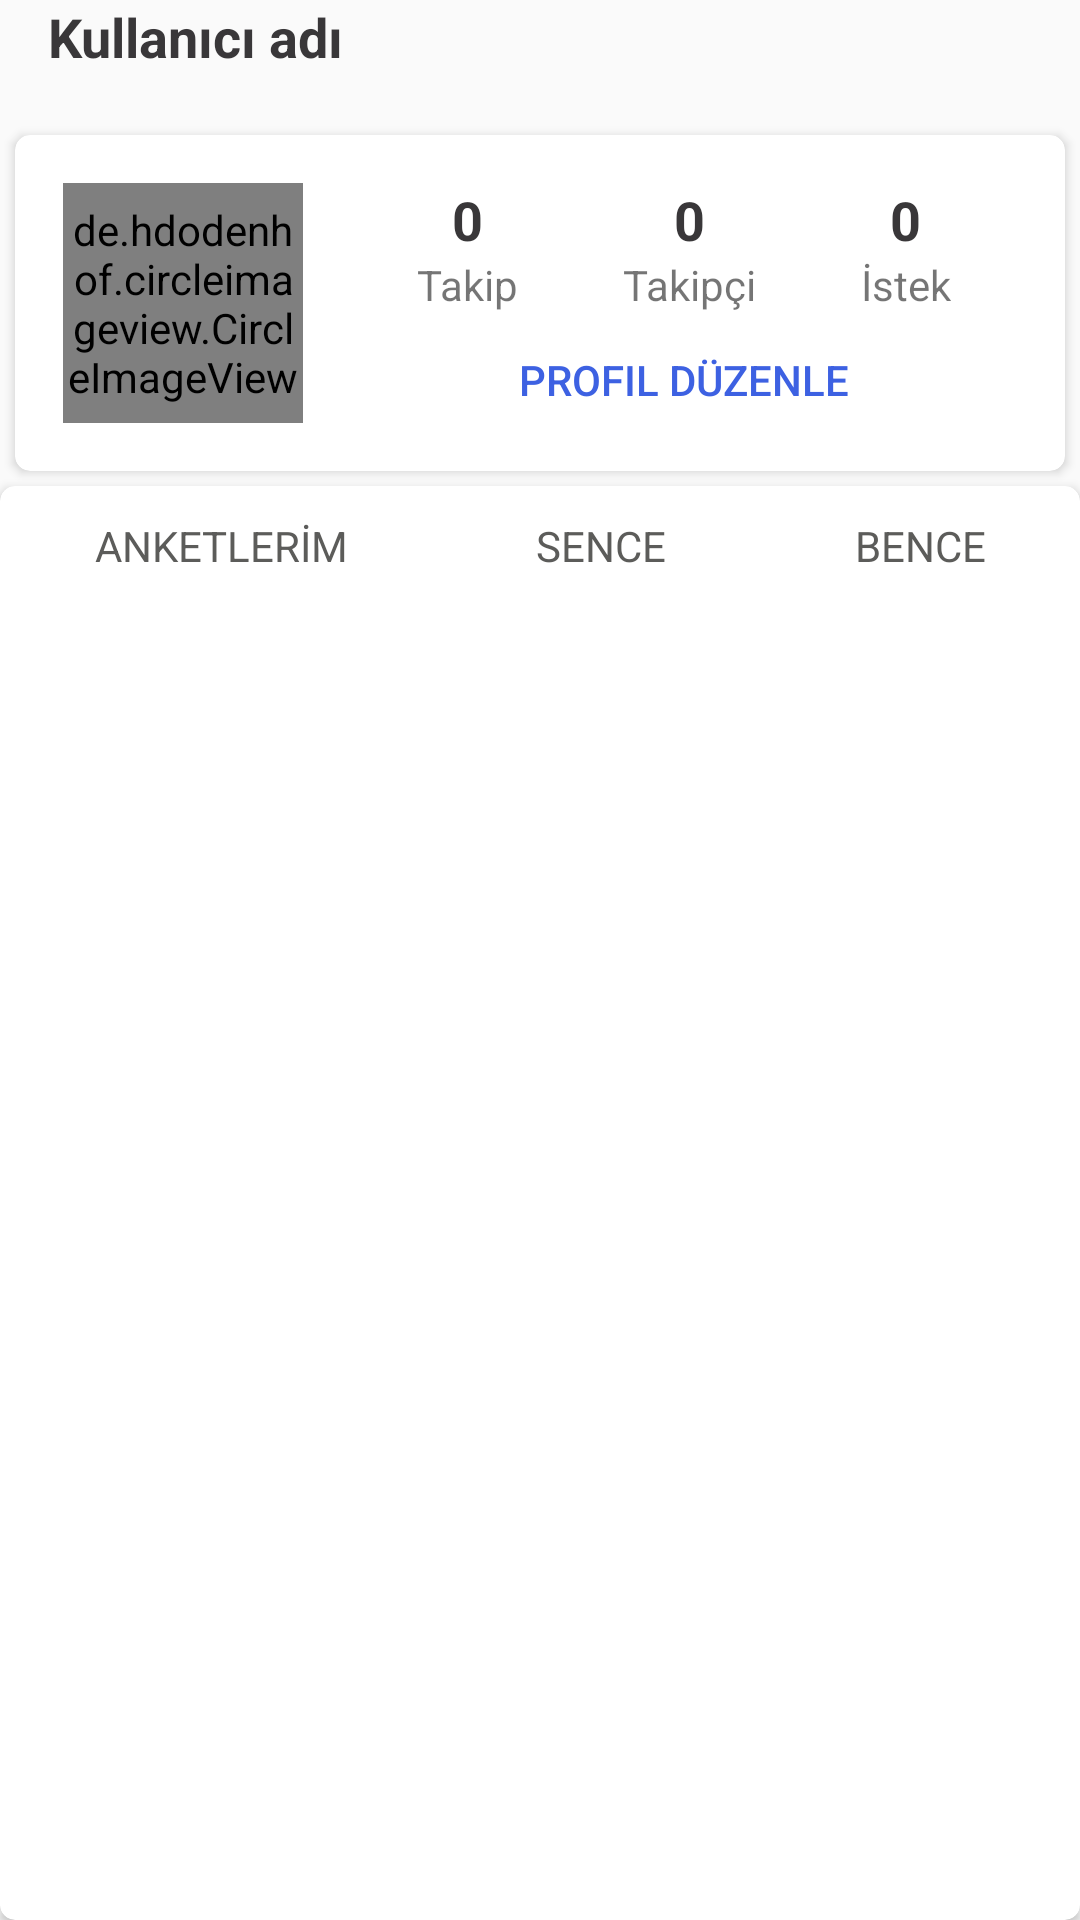

Reconstruct the res/layout file that produces this screen, plus the resources it refers to.
<!-- AndroidManifest.xml: application theme AppTheme -->
<!-- res/layout/fragment_user_profile.xml -->
<?xml version="1.0" encoding="utf-8"?>
<RelativeLayout xmlns:android="http://schemas.android.com/apk/res/android"
    xmlns:app="http://schemas.android.com/apk/res-auto"
    xmlns:tools="http://schemas.android.com/tools"
    android:layout_width="match_parent"
    android:layout_height="match_parent"
    android:orientation="vertical"
    tools:context=".fragments.profile.UserProfileFragment">
    <com.google.android.material.appbar.AppBarLayout
        android:id="@+id/bar"
        android:layout_width="match_parent"
        android:layout_height="wrap_content"
        android:background="?android:attr/windowBackground">

        <androidx.appcompat.widget.Toolbar
            android:id="@+id/toolbar"
            android:layout_width="match_parent"
            android:layout_height="40dp"
            android:background="?android:attr/windowBackground">

            <RelativeLayout
                android:layout_width="match_parent"
                android:layout_height="wrap_content">

                <TextView
                    android:id="@+id/userprofileUsername_Tv"
                    android:layout_width="wrap_content"
                    android:layout_height="wrap_content"
                    android:maxLines="1"
                    android:text="@string/userprofileUsername"
                    android:textColor="@color/colorPrimaryDark"
                    android:textSize="18sp"
                    android:textStyle="bold" />

                <Button
                    android:id="@+id/userprofileLogout_Btn"
                    style="@style/Widget.AppCompat.Button.Borderless"
                    android:layout_width="40dp"
                    android:layout_height="40dp"
                    android:layout_alignParentEnd="true"
                    android:layout_marginEnd="10dp"
                    android:background="@drawable/ic_exit" />

            </RelativeLayout>

        </androidx.appcompat.widget.Toolbar>
    </com.google.android.material.appbar.AppBarLayout>

    <LinearLayout
        android:layout_width="match_parent"
        android:layout_height="wrap_content"
        android:layout_below="@+id/bar"
        android:gravity="center_horizontal"
        android:orientation="vertical">

        <androidx.cardview.widget.CardView
            android:layout_width="match_parent"
            android:layout_height="wrap_content"
            android:layout_margin="5dp"
            app:cardBackgroundColor="@android:color/white"
            app:cardCornerRadius="5dp"
            app:cardElevation="2dp">

            <LinearLayout
                android:layout_width="match_parent"
                android:layout_height="wrap_content"
                android:orientation="horizontal"
                android:padding="16dp">

                <de.hdodenhof.circleimageview.CircleImageView
                    android:id="@+id/userprofileUserimage_Iv"
                    android:layout_width="80dp"
                    android:layout_height="80dp"
                    android:src="@mipmap/ic_account_circle" />

                <LinearLayout
                    android:layout_width="match_parent"
                    android:layout_height="80dp"
                    android:orientation="vertical"
                    android:paddingLeft="20dp"
                    android:paddingRight="4dp">

                    <LinearLayout
                        android:layout_width="match_parent"
                        android:layout_height="wrap_content"
                        android:gravity="center"
                        android:orientation="horizontal">

                        <LinearLayout
                            android:layout_width="wrap_content"
                            android:layout_height="wrap_content"
                            android:orientation="vertical">

                            <TextView
                                android:id="@+id/userprofileFollowingNumber_Tv"
                                android:layout_width="wrap_content"
                                android:layout_height="match_parent"
                                android:layout_gravity="center"
                                android:text="0"
                                android:textColor="@color/colorPrimaryDark"
                                android:textSize="18sp"
                                android:textStyle="bold" />

                            <TextView
                                android:id="@+id/userprofileFollowing_Tv"
                                android:layout_width="wrap_content"
                                android:layout_height="wrap_content"
                                android:text="@string/userprofileFollow" />

                        </LinearLayout>

                        <LinearLayout
                            android:layout_width="wrap_content"
                            android:layout_height="wrap_content"
                            android:layout_marginLeft="35dp"
                            android:orientation="vertical">

                            <TextView
                                android:id="@+id/userprofileFollowerNumber_Tv"
                                android:layout_width="wrap_content"
                                android:layout_height="wrap_content"
                                android:layout_gravity="center"
                                android:text="0"
                                android:textColor="@color/colorPrimaryDark"
                                android:textSize="18sp"
                                android:textStyle="bold" />

                            <TextView
                                android:id="@+id/userprofileFollower_Tv"
                                android:layout_width="wrap_content"
                                android:layout_height="wrap_content"
                                android:text="@string/userprofileFollower" />

                        </LinearLayout>

                        <LinearLayout
                            android:layout_width="wrap_content"
                            android:layout_height="wrap_content"
                            android:layout_marginLeft="35dp"
                            android:orientation="vertical">

                            <TextView
                                android:id="@+id/userprofileRequestNumber_Tv"
                                android:layout_width="wrap_content"
                                android:layout_height="wrap_content"
                                android:layout_gravity="center"
                                android:text="0"
                                android:textColor="@color/colorPrimaryDark"
                                android:textSize="18sp"
                                android:textStyle="bold" />

                            <TextView
                                android:id="@+id/userprofileRequest_Tv"
                                android:layout_width="wrap_content"
                                android:layout_height="wrap_content"
                                android:text="@string/userprofileRequest" />

                        </LinearLayout>

                    </LinearLayout>

                    <Button
                        android:id="@+id/userprofileEdit_Btn"
                        android:layout_width="match_parent"
                        android:layout_height="wrap_content"
                        android:layout_marginTop="8dp"
                        android:background="@drawable/button_background"
                        android:text="@string/userprofileEditProfile"
                        android:textColor="@color/colorPrimary" />

                </LinearLayout>

            </LinearLayout>


        </androidx.cardview.widget.CardView>

        <androidx.cardview.widget.CardView
            android:layout_width="match_parent"
            android:layout_height="wrap_content"
            app:cardBackgroundColor="@android:color/white"
            app:cardCornerRadius="5dp"
            app:cardElevation="2dp">


            <LinearLayout
                android:layout_width="match_parent"
                android:layout_height="wrap_content"
                android:orientation="vertical">

                <LinearLayout
                    android:layout_width="match_parent"
                    android:layout_height="wrap_content"
                    android:orientation="horizontal">

                    <TextView
                        android:id="@+id/userprofileSurvey_Tv"
                        android:layout_width="wrap_content"
                        android:layout_height="30dp"
                        android:layout_margin="5dp"
                        android:layout_weight="1"
                        android:gravity="center"
                        android:text="@string/userprofileAnketlerim"
                        android:textColor="@color/colorGray" />

                    <TextView
                        android:id="@+id/userprofileSence_Tv"
                        android:layout_width="wrap_content"
                        android:layout_height="30dp"
                        android:layout_margin="5dp"
                        android:layout_weight="1"
                        android:gravity="center"
                        android:text="@string/userprofileSence"
                        android:textColor="@color/colorGray" />

                    <TextView
                        android:id="@+id/userprofileBence_Tv"
                        android:layout_width="wrap_content"
                        android:layout_height="30dp"
                        android:layout_margin="5dp"
                        android:layout_weight="1"
                        android:gravity="center"
                        android:text="@string/userprofileBence"
                        android:textColor="@color/colorGray" />

                </LinearLayout>

                <FrameLayout
                    android:layout_width="match_parent"
                    android:layout_height="wrap_content"
                    android:layout_margin="5dp">

                    <androidx.viewpager.widget.ViewPager
                        android:id="@+id/userprofileViewPager"
                        android:layout_width="match_parent"
                        android:layout_height="wrap_content">

                    </androidx.viewpager.widget.ViewPager>

                </FrameLayout>

            </LinearLayout>

        </androidx.cardview.widget.CardView>

    </LinearLayout>

</RelativeLayout>
<!-- resources referenced by this layout -->
<resources>
  <color name="colorGray">#5C5C5A</color>
  <color name="colorPrimary">#3D61E2</color>
  <color name="colorPrimaryDark">#393739</color>
  <string name="userprofileAnketlerim">ANKETLERİM</string>
  <string name="userprofileBence">BENCE</string>
  <string name="userprofileEditProfile">Profil Düzenle</string>
  <string name="userprofileFollow">Takip</string>
  <string name="userprofileFollower">Takipçi</string>
  <string name="userprofileRequest">İstek</string>
  <string name="userprofileSence">SENCE</string>
  <string name="userprofileUsername">Kullanıcı adı</string>
  <style name="AppTheme" parent="Theme.AppCompat.Light.NoActionBar">
          
          <item name="colorPrimary">@color/colorPrimary</item>
          <item name="colorPrimaryDark">@color/colorPrimaryDark</item>
          <item name="colorAccent">@color/colorAccent</item>
      </style>
  <color name="colorAccent">#C3BEC0</color>
</resources>
